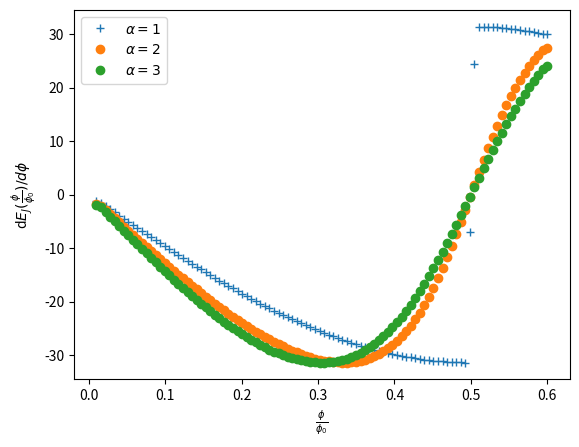

The matplotlib source for this figure:
import numpy as np
import matplotlib.pyplot as plt

EJ1 = 5
EJ2 = 5
Ec = 0

def Ej(phi, EJ1 = EJ1, EJ2 = EJ2):
    a = EJ1/EJ2
    d = (a-1)/(a+1)
    sum_ej = EJ1+EJ2
    phi0 = 2.067833848*10**-15
    EJ = sum_ej*np.cos(np.pi*phi)*np.sqrt(1+d*d*(np.tan(np.pi*phi))**2)
    return np.abs(EJ)


phi_vals = np.linspace(0.01,0.6,100)
ej_vals = Ej(phi_vals)
grad = np.gradient(ej_vals, phi_vals)

plt.plot(phi_vals, grad, '+', label = fr'$\alpha = 1$')

EJ1 = 5
EJ2 = 10
Ec = 0

def Ej(phi, EJ1 = EJ1, EJ2 = EJ2):
    a = EJ1/EJ2
    d = (a-1)/(a+1)
    sum_ej = EJ1+EJ2
    phi0 = 2.067833848*10**-15
    EJ = sum_ej*np.cos(np.pi*phi)*np.sqrt(1+d*d*(np.tan(np.pi*phi))**2)
    return np.abs(EJ)


phi_vals = np.linspace(0.01,0.6,100)
ej_vals = Ej(phi_vals)
grad = np.gradient(ej_vals, phi_vals)
plt.plot(phi_vals, grad, 'o', label = fr'$\alpha = 2$')

EJ1 = 5
EJ2 = 15
Ec = 0

def Ej(phi, EJ1 = EJ1, EJ2 = EJ2):
    a = EJ1/EJ2
    d = (a-1)/(a+1)
    sum_ej = EJ1+EJ2
    phi0 = 2.067833848*10**-15
    EJ = sum_ej*np.cos(np.pi*phi)*np.sqrt(1+d*d*(np.tan(np.pi*phi))**2)
    return np.abs(EJ)


phi_vals = np.linspace(0.01,0.6,100)
ej_vals = Ej(phi_vals)
grad = np.gradient(ej_vals, phi_vals)
plt.plot(phi_vals, grad, 'o', label = fr'$\alpha = 3$')
plt.xlabel(r'$\frac{\phi}{\phi_0}$')
plt.ylabel(r'd$E_J(\frac{\phi}{\phi_0})/d\phi$')
# plt.xlabel(r'$\phi$')
# plt.ylabel(r'$E_J(\phi)$')
plt.legend()
plt.show()